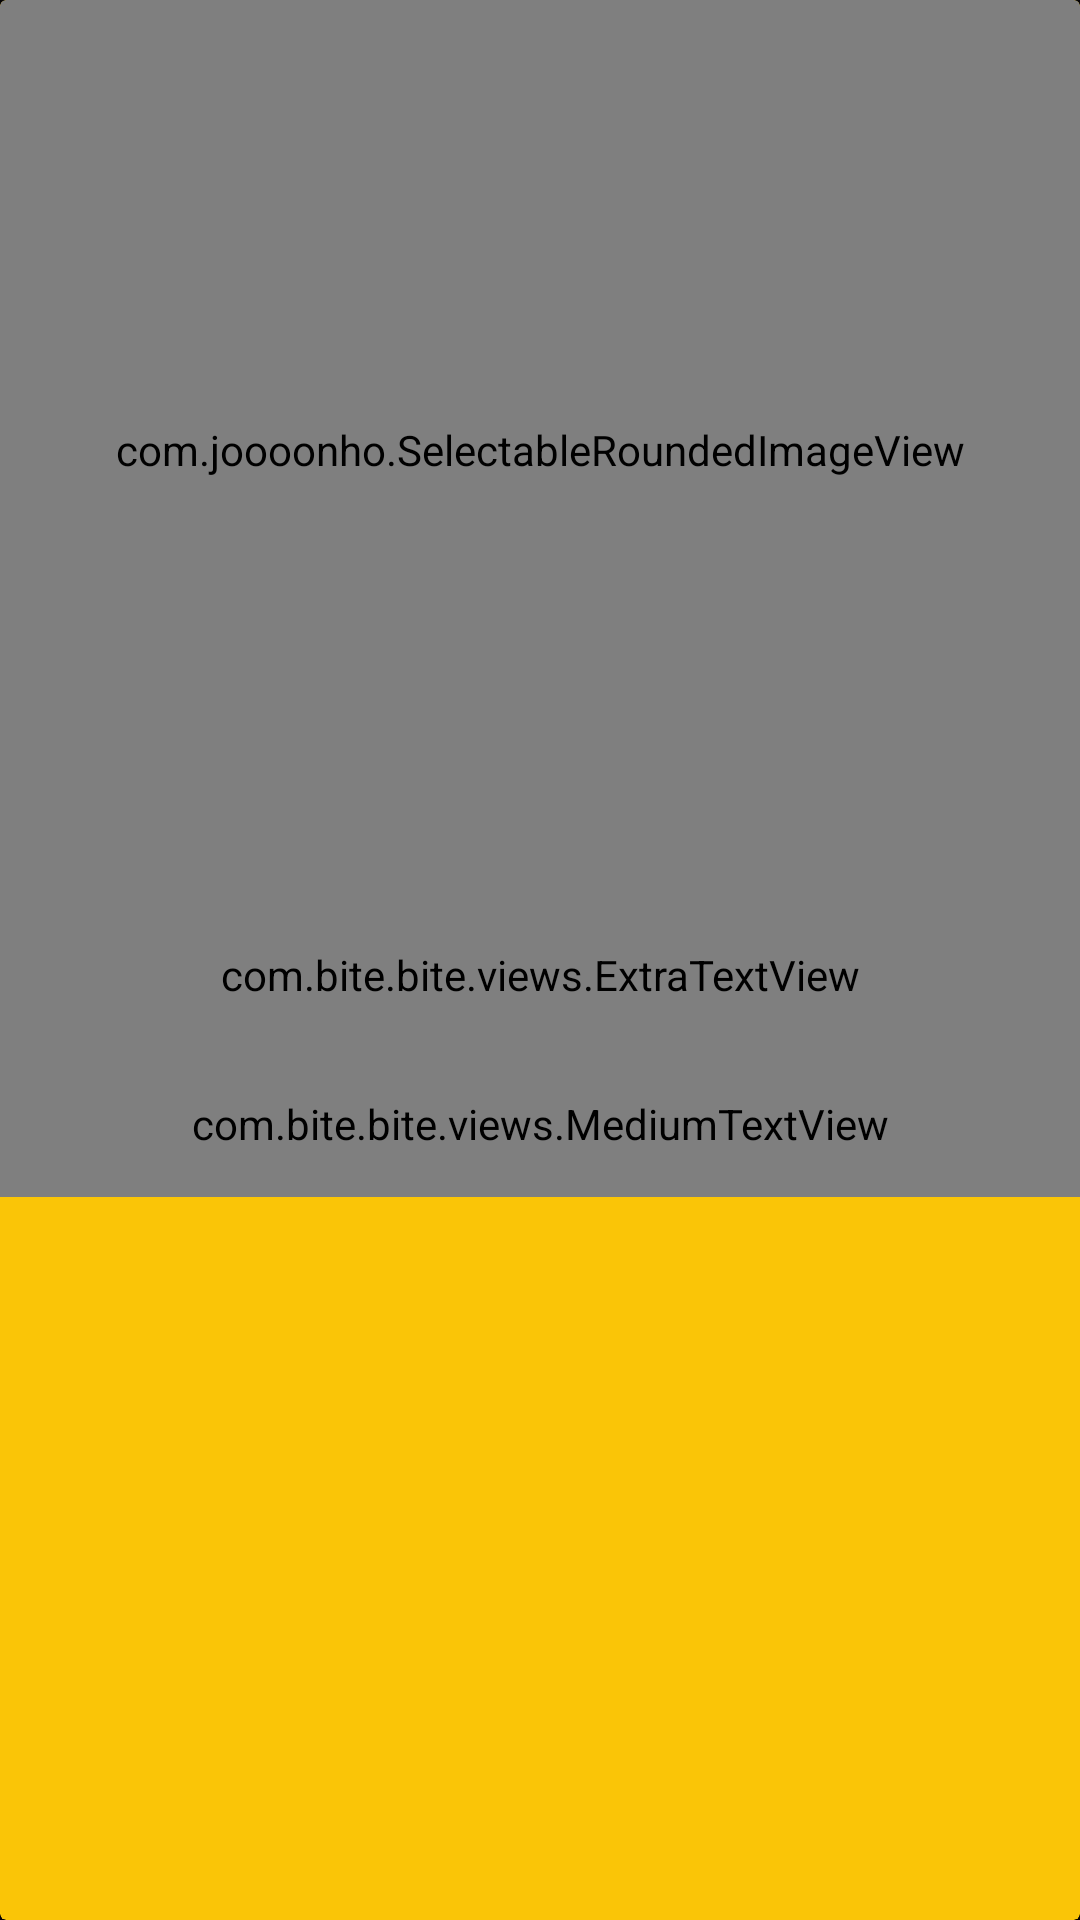

Write the Android layout XML for this screen, with the resource values it uses.
<!-- AndroidManifest.xml: application theme AppTheme -->
<!-- res/layout/fragment_restaurant.xml -->
<?xml version="1.0" encoding="utf-8"?>
<androidx.cardview.widget.CardView
    xmlns:android="http://schemas.android.com/apk/res/android"
    android:id="@+id/card_restaurant"
    android:layout_width="match_parent"
    android:layout_height="match_parent"
    xmlns:app="http://schemas.android.com/apk/res-auto"
    app:cardBackgroundColor="@color/black"
    app:cardElevation="0dp"
    >

    <androidx.cardview.widget.CardView
        android:id="@+id/card_rest_container"
        android:layout_width="match_parent"
        android:layout_height="match_parent"
        android:transitionName="view"
        app:cardBackgroundColor="@color/yellow"
        android:clipChildren="true"
        >

        <androidx.constraintlayout.widget.ConstraintLayout
        android:layout_width="match_parent"
        android:layout_height="match_parent"
        >

        <com.joooonho.SelectableRoundedImageView
            android:id="@+id/img_rest_photo"
            android:layout_width="match_parent"
            android:layout_height="300dp"
            android:scaleType="centerCrop"
            android:transitionName="img"
            app:layout_constraintTop_toTopOf="parent"
            app:sriv_left_bottom_corner_radius="@dimen/cornerRadiusHigh"
            app:sriv_right_bottom_corner_radius="@dimen/cornerRadiusHigh"
            />


        <androidx.constraintlayout.widget.ConstraintLayout
            android:id="@+id/cs_rest_details"
            android:layout_width="match_parent"
            android:layout_height="0dp"
            app:layout_constraintTop_toBottomOf="@id/img_rest_photo"
            app:layout_constraintBottom_toBottomOf="parent"
            >
            <com.bite.bite.views.ExtraTextView
                android:id="@+id/tv_rest_name"
                android:layout_width="match_parent"
                android:layout_height="50dp"
                android:paddingStart="@dimen/marginSide"
                android:paddingEnd="@dimen/marginSide"
                android:textColor="@color/black"
                android:textSize="22sp"
                android:gravity="center_vertical"
                android:transitionName="tv"
                app:layout_constraintTop_toTopOf="parent"
                />

            <com.bite.bite.views.MediumTextView
                android:id="@+id/tv_rest_description"
                android:layout_width="match_parent"
                android:layout_height="wrap_content"
                android:padding="@dimen/marginSide"
                android:textColor="@color/black"
                android:textSize="18sp"
                app:layout_constraintTop_toBottomOf="@id/tv_rest_name"
                />

            <androidx.appcompat.widget.AppCompatImageButton
                android:id="@+id/btn_favourite"
                android:layout_width="wrap_content"
                android:layout_height="wrap_content"
                android:background="@null"
                android:src="@drawable/ic_star"
                android:visibility="invisible"
                app:layout_constraintTop_toTopOf="@id/btn_open_menu"
                app:layout_constraintStart_toStartOf="parent"
                app:layout_constraintEnd_toStartOf="@id/btn_open_menu"
                />

            <androidx.appcompat.widget.AppCompatImageButton
                android:id="@+id/btn_open_menu"
                android:layout_width="wrap_content"
                android:layout_height="wrap_content"
                android:background="@null"
                android:src="@drawable/ic_plate"
                android:layout_margin="@dimen/marginSide"
                android:transitionName="menu_container"
                android:visibility="invisible"
                app:layout_constraintBottom_toBottomOf="parent"
                app:layout_constraintStart_toStartOf="parent"
                app:layout_constraintEnd_toEndOf="parent"
                />

            <androidx.appcompat.widget.AppCompatImageButton
                android:id="@+id/btn_open_map"
                android:layout_width="wrap_content"
                android:layout_height="wrap_content"
                android:background="@null"
                android:src="@drawable/ic_to_map"
                android:visibility="invisible"
                app:layout_constraintTop_toTopOf="@id/btn_open_menu"
                app:layout_constraintStart_toEndOf="@id/btn_open_menu"
                app:layout_constraintEnd_toEndOf="parent"
                />

        </androidx.constraintlayout.widget.ConstraintLayout>

    </androidx.constraintlayout.widget.ConstraintLayout>

    </androidx.cardview.widget.CardView>
</androidx.cardview.widget.CardView>
<!-- resources referenced by this layout -->
<resources>
  <color name="black">#030104</color>
  <color name="yellow">#FAC507</color>
  <dimen name="cornerRadiusHigh">30dp</dimen>
  <dimen name="marginSide">15dp</dimen>
  <!-- drawable ic_plate (drawable) -->
  <vector xmlns:android="http://schemas.android.com/apk/res/android"
      android:width="66dp"
      android:height="66dp"
      android:viewportWidth="66"
      android:viewportHeight="66">
    <path
        android:pathData="M33.001,33m-33,0a33,33 0,1 1,66 0a33,33 0,1 1,-66 0"
        android:fillColor="#5a18ae"/>
    <path
        android:pathData="M13.17,44.78L13.17,42.695A20.131,20.131 0,0 1,29.484 22.929a4.547,4.547 135,0 1,-0.359 -0.362,5.607 5.607,0 1,1 8.345,-0 4.542,4.542 45,0 1,-0.359 0.362A20.13,20.13 45,0 1,53.43 42.695L53.43,44.78Z"
        android:fillColor="#fac507"/>
  </vector>
  <!-- drawable ic_star (drawable) -->
  <vector xmlns:android="http://schemas.android.com/apk/res/android"
      android:width="48dp"
      android:height="48dp"
      android:viewportWidth="48"
      android:viewportHeight="48">
    <path
        android:pathData="M24,24m-24,0a24,24 0,1 1,48 0a24,24 0,1 1,-48 0"
        android:fillColor="@color/purple"/>
    <path
        android:pathData="M23.052,6.82a1,1 0,0 1,1.9 0l3.58,10.649a1,1 0,0 0,0.921 0.681l10.835,0.291a1,1 0,0 1,0.6 1.778l-8.684,7a1,1 0,0 0,-0.335 1.05l3.1,10.965a1,1 0,0 1,-1.549 1.082l-8.826,-6.387a1,1 0,0 0,-1.172 0L14.588,40.314a1,1 0,0 1,-1.549 -1.082l3.1,-10.965a1,1 0,0 0,-0.335 -1.05l-8.684,-7a1,1 0,0 1,0.6 -1.778l10.835,-0.291a1,1 0,0 0,0.921 -0.681Z"
        android:fillColor="@color/yellow"/>
  </vector>
  <!-- drawable ic_to_map: vector/xml drawable (drawable, 3355 chars, omitted) -->
  <style name="AppTheme" parent="Theme.AppCompat.NoActionBar">
          
          <item name="colorPrimary">@color/colorPrimary</item>
          <item name="colorPrimaryDark">@color/colorPrimaryDark</item>
          <item name="colorAccent">@color/colorAccent</item>
          <item name="android:windowBackground">@color/black</item>
      </style>
  <color name="purple">#5A17AD</color>
  <color name="colorPrimary">@color/black</color>
  <color name="colorPrimaryDark">@color/black</color>
  <color name="colorAccent">#9E1010</color>
</resources>
